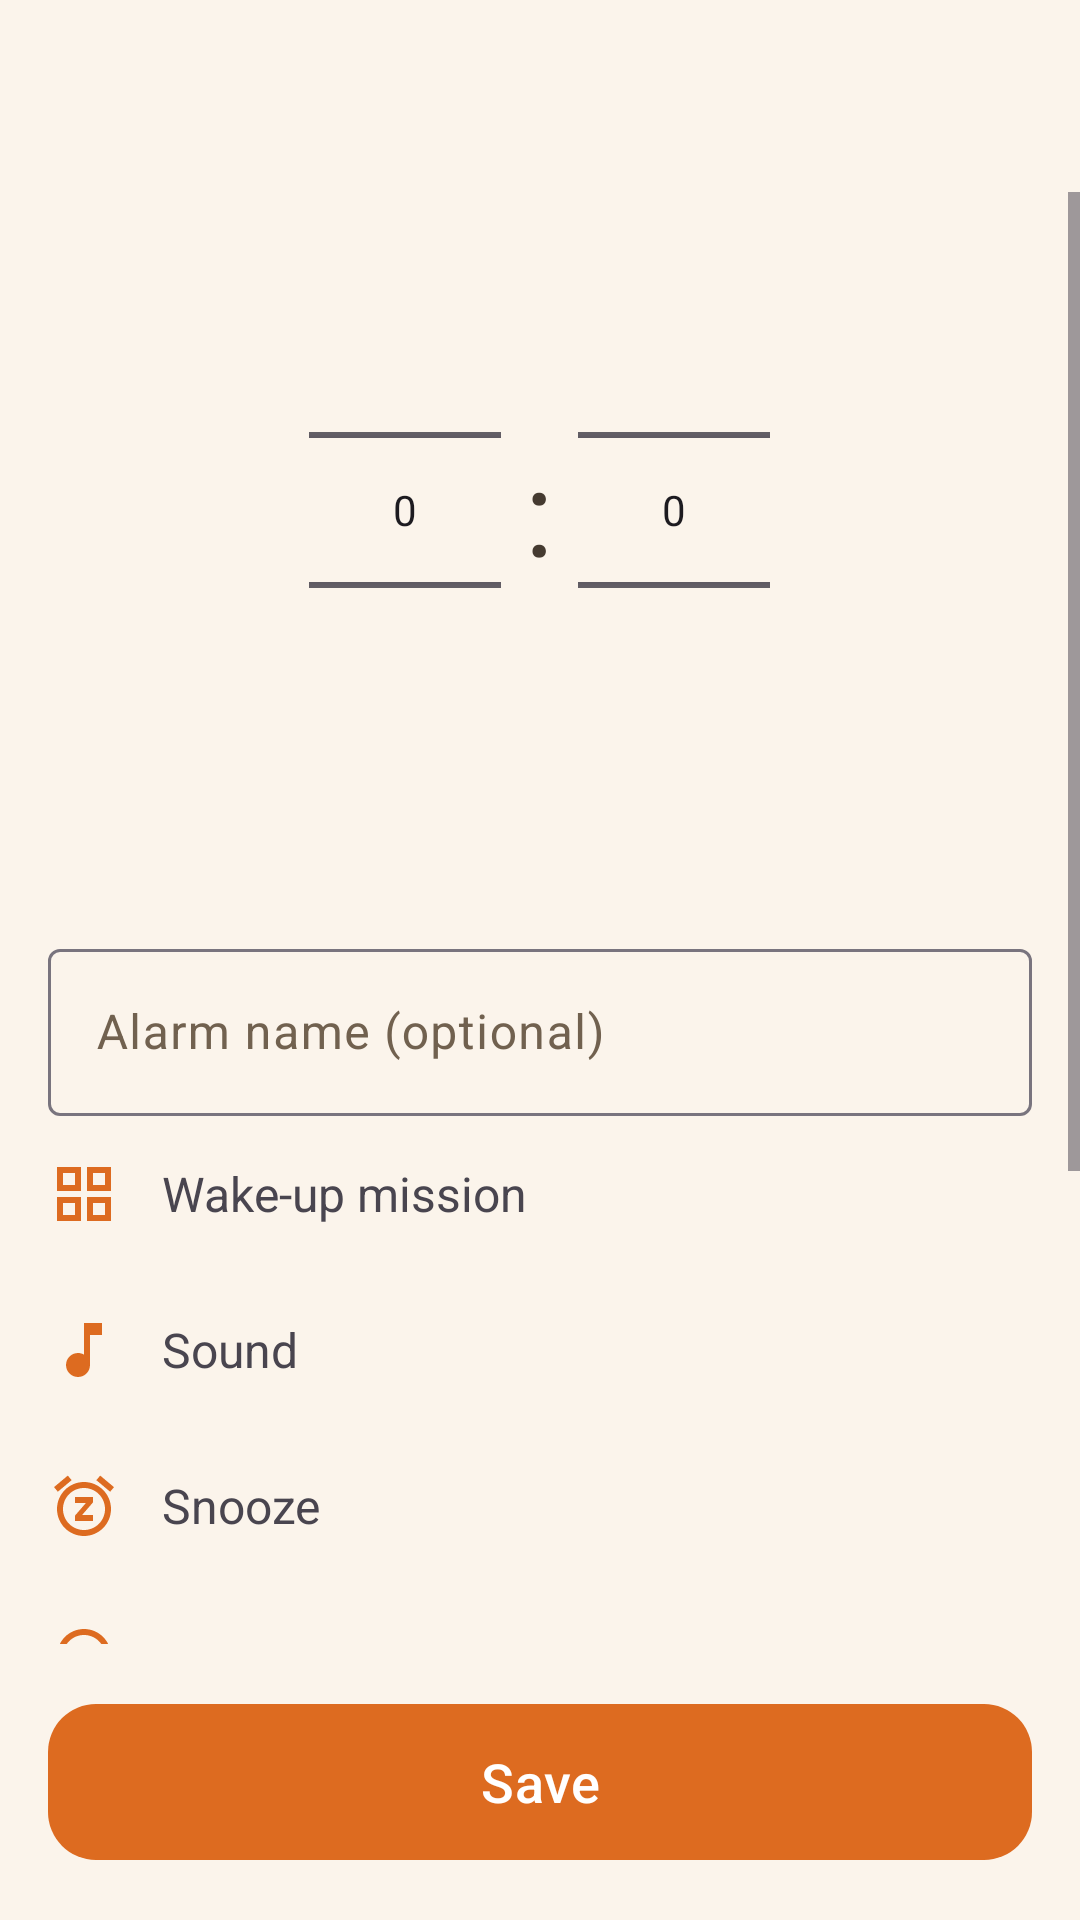

Reconstruct the res/layout file that produces this screen, plus the resources it refers to.
<!-- AndroidManifest.xml: application theme Theme.Upupup -->
<!-- res/layout/activity_alarm_edit.xml -->
<?xml version="1.0" encoding="utf-8"?>
<LinearLayout xmlns:android="http://schemas.android.com/apk/res/android"
    xmlns:app="http://schemas.android.com/apk/res-auto"
    xmlns:tools="http://schemas.android.com/tools"
    android:layout_width="match_parent"
    android:layout_height="match_parent"
    android:orientation="vertical">

    <com.google.android.material.appbar.MaterialToolbar
        android:id="@+id/toolbar"
        android:layout_width="match_parent"
        android:layout_height="?attr/actionBarSize"
        tools:title="New alarm" />

    <ScrollView
        android:layout_width="match_parent"
        android:layout_height="0dp"
        android:layout_weight="1">

        <LinearLayout
            android:layout_width="match_parent"
            android:layout_height="wrap_content"
            android:orientation="vertical"
            android:paddingBottom="16dp">

            
            <TextView
                android:id="@+id/time_display"
                android:layout_width="wrap_content"
                android:layout_height="wrap_content"
                android:layout_gravity="center_horizontal"
                android:layout_marginTop="24dp"
                android:background="?attr/selectableItemBackgroundBorderless"
                android:fontFamily="sans-serif-light"
                android:paddingHorizontal="16dp"
                android:textColor="?attr/colorOnSurface"
                android:textSize="76sp"
                android:visibility="gone"
                tools:text="07:30" />

            
            <LinearLayout
                android:id="@+id/time_wheels"
                android:layout_width="wrap_content"
                android:layout_height="wrap_content"
                android:layout_gravity="center_horizontal"
                android:layout_marginTop="16dp"
                android:gravity="center_vertical"
                android:orientation="horizontal">

                <NumberPicker
                    android:id="@+id/wheel_hours"
                    android:layout_width="wrap_content"
                    android:layout_height="wrap_content" />

                <TextView
                    android:layout_width="wrap_content"
                    android:layout_height="wrap_content"
                    android:layout_marginHorizontal="8dp"
                    android:text=":"
                    android:textColor="?attr/colorOnSurface"
                    android:textSize="40sp" />

                <NumberPicker
                    android:id="@+id/wheel_minutes"
                    android:layout_width="wrap_content"
                    android:layout_height="wrap_content" />
            </LinearLayout>

            <TextView
                android:id="@+id/rings_in_preview"
                android:layout_width="match_parent"
                android:layout_height="wrap_content"
                android:layout_marginTop="4dp"
                android:gravity="center"
                android:textColor="?attr/colorPrimary"
                android:textStyle="bold"
                tools:text="Rings in 7h 32m" />

            
            <LinearLayout
                android:id="@+id/day_row"
                android:layout_width="match_parent"
                android:layout_height="wrap_content"
                android:layout_marginTop="12dp"
                android:orientation="horizontal"
                android:paddingHorizontal="12dp" />

            <com.google.android.material.textfield.TextInputLayout
                android:layout_width="match_parent"
                android:layout_height="wrap_content"
                android:layout_marginHorizontal="16dp"
                android:layout_marginTop="16dp"
                android:hint="@string/label_hint">

                <com.google.android.material.textfield.TextInputEditText
                    android:id="@+id/label_input"
                    android:layout_width="match_parent"
                    android:layout_height="wrap_content"
                    android:inputType="textCapSentences"
                    android:maxLines="1" />
            </com.google.android.material.textfield.TextInputLayout>

            
            <LinearLayout
                android:id="@+id/row_mission"
                style="@style/OptionRow">

                <TextView
                    style="@style/OptionTitle"
                    android:drawableStart="@drawable/ic_mission_memory"
                    android:text="@string/mission" />

                <TextView
                    android:id="@+id/mission_value"
                    style="@style/OptionValue"
                    tools:text="Shake 30 times" />
            </LinearLayout>

            <LinearLayout
                android:id="@+id/row_sound"
                style="@style/OptionRow">

                <TextView
                    style="@style/OptionTitle"
                    android:drawableStart="@drawable/ic_sound"
                    android:text="@string/sound" />

                <TextView
                    android:id="@+id/sound_value"
                    style="@style/OptionValue"
                    tools:text="Default alarm sound" />
            </LinearLayout>

            <LinearLayout
                android:id="@+id/row_snooze"
                style="@style/OptionRow">

                <TextView
                    style="@style/OptionTitle"
                    android:drawableStart="@drawable/ic_snooze"
                    android:text="@string/snooze" />

                <TextView
                    android:id="@+id/snooze_value"
                    style="@style/OptionValue"
                    tools:text="5 min, unlimited" />
            </LinearLayout>

            <LinearLayout
                android:id="@+id/row_output"
                style="@style/OptionRow">

                <TextView
                    style="@style/OptionTitle"
                    android:drawableStart="@drawable/ic_headphones"
                    android:text="@string/output_device" />

                <TextView
                    android:id="@+id/output_value"
                    style="@style/OptionValue"
                    tools:text="Automatic" />
            </LinearLayout>

            <LinearLayout
                android:id="@+id/row_routine"
                style="@style/OptionRow">

                <TextView
                    style="@style/OptionTitle"
                    android:drawableStart="@drawable/ic_routine"
                    android:text="@string/routine" />

                <TextView
                    android:id="@+id/routine_value"
                    style="@style/OptionValue"
                    tools:text="Do nothing" />
            </LinearLayout>

            <LinearLayout
                style="@style/OptionRow"
                android:paddingVertical="8dp">

                <TextView
                    style="@style/OptionTitle"
                    android:drawableStart="@drawable/ic_sound"
                    android:text="@string/volume" />

                <SeekBar
                    android:id="@+id/volume_slider"
                    android:layout_width="0dp"
                    android:layout_height="wrap_content"
                    android:layout_weight="1.4"
                    android:max="100"
                    android:min="10" />
            </LinearLayout>

            <com.google.android.material.materialswitch.MaterialSwitch
                android:id="@+id/ramp_switch"
                android:layout_width="match_parent"
                android:layout_height="wrap_content"
                android:paddingHorizontal="16dp"
                android:paddingVertical="8dp"
                android:text="@string/ramp_up" />

            <com.google.android.material.materialswitch.MaterialSwitch
                android:id="@+id/vibrate_switch"
                android:layout_width="match_parent"
                android:layout_height="wrap_content"
                android:paddingHorizontal="16dp"
                android:paddingVertical="8dp"
                android:text="@string/vibrate" />
        </LinearLayout>
    </ScrollView>

    <com.google.android.material.button.MaterialButton
        android:id="@+id/save_button"
        android:layout_width="match_parent"
        android:layout_height="60dp"
        android:layout_margin="16dp"
        android:text="@string/save"
        android:textSize="18sp"
        app:cornerRadius="16dp" />
</LinearLayout>
<!-- resources referenced by this layout -->
<resources>
  <!-- drawable ic_mission_memory (drawable) -->
  <?xml version="1.0" encoding="utf-8"?>
  <vector xmlns:android="http://schemas.android.com/apk/res/android"
      android:width="24dp"
      android:height="24dp"
      android:viewportWidth="24"
      android:viewportHeight="24"
      android:tint="?attr/colorControlNormal">
      <path
          android:fillColor="@android:color/white"
          android:pathData="M3,3v8h8V3H3zM9,9H5V5h4V9zM3,13v8h8v-8H3zM9,19H5v-4h4V19zM13,3v8h8V3H13zM19,9h-4V5h4V9zM13,13v8h8v-8H13zM19,19h-4v-4h4V19z" />
  </vector>
  <!-- drawable ic_sound (drawable) -->
  <?xml version="1.0" encoding="utf-8"?>
  <vector xmlns:android="http://schemas.android.com/apk/res/android"
      android:width="24dp"
      android:height="24dp"
      android:viewportWidth="24"
      android:viewportHeight="24"
      android:tint="?attr/colorControlNormal">
      <path
          android:fillColor="@android:color/white"
          android:pathData="M12,3v10.55c-0.59,-0.34 -1.27,-0.55 -2,-0.55 -2.21,0 -4,1.79 -4,4s1.79,4 4,4 4,-1.79 4,-4V7h4V3H12z" />
  </vector>
  <string name="label_hint">Alarm name (optional)</string>
  <string name="mission">Wake-up mission</string>
  <string name="output_device">Sound output</string>
  <string name="ramp_up">Gradually increase volume</string>
  <string name="routine">After stopping</string>
  <string name="save">Save</string>
  <string name="snooze">Snooze</string>
  <string name="sound">Sound</string>
  <string name="vibrate">Vibration</string>
  <string name="volume">Volume</string>
  <style name="OptionRow">
          <item name="android:layout_width">match_parent</item>
          <item name="android:layout_height">wrap_content</item>
          <item name="android:orientation">horizontal</item>
          <item name="android:gravity">center_vertical</item>
          <item name="android:paddingHorizontal">16dp</item>
          <item name="android:paddingVertical">14dp</item>
          <item name="android:background">?attr/selectableItemBackground</item>
      </style>
  <style name="OptionTitle">
          <item name="android:layout_width">0dp</item>
          <item name="android:layout_height">wrap_content</item>
          <item name="android:layout_weight">1</item>
          <item name="android:textSize">16sp</item>
          <item name="android:drawablePadding">14dp</item>
          <item name="android:drawableTint">?attr/colorPrimary</item>
          <item name="android:gravity">center_vertical</item>
      </style>
  <style name="OptionValue">
          <item name="android:layout_width">wrap_content</item>
          <item name="android:layout_height">wrap_content</item>
          <item name="android:textColor">?attr/colorPrimary</item>
          <item name="android:textSize">14sp</item>
          <item name="android:maxWidth">200dp</item>
          <item name="android:gravity">end</item>
      </style>
  <color name="primary">#DD6B20</color>
  <color name="on_primary">#FFFFFF</color>
  <color name="primary_container">#FFE3D1</color>
  <color name="on_primary_container">#45210A</color>
  <color name="secondary">#7B78C8</color>
  <color name="surface_light">#FBF4EB</color>
  <color name="surface_container_lowest_light">#FFFDFA</color>
  <color name="surface_container_low_light">#F7EEE2</color>
  <color name="surface_container_light">#F3E8D9</color>
  <color name="surface_container_high_light">#EDE0CE</color>
  <color name="surface_container_highest_light">#E7D9C5</color>
  <color name="on_surface_light">#453A30</color>
  <color name="on_surface_variant_light">#71614F</color>
</resources>
